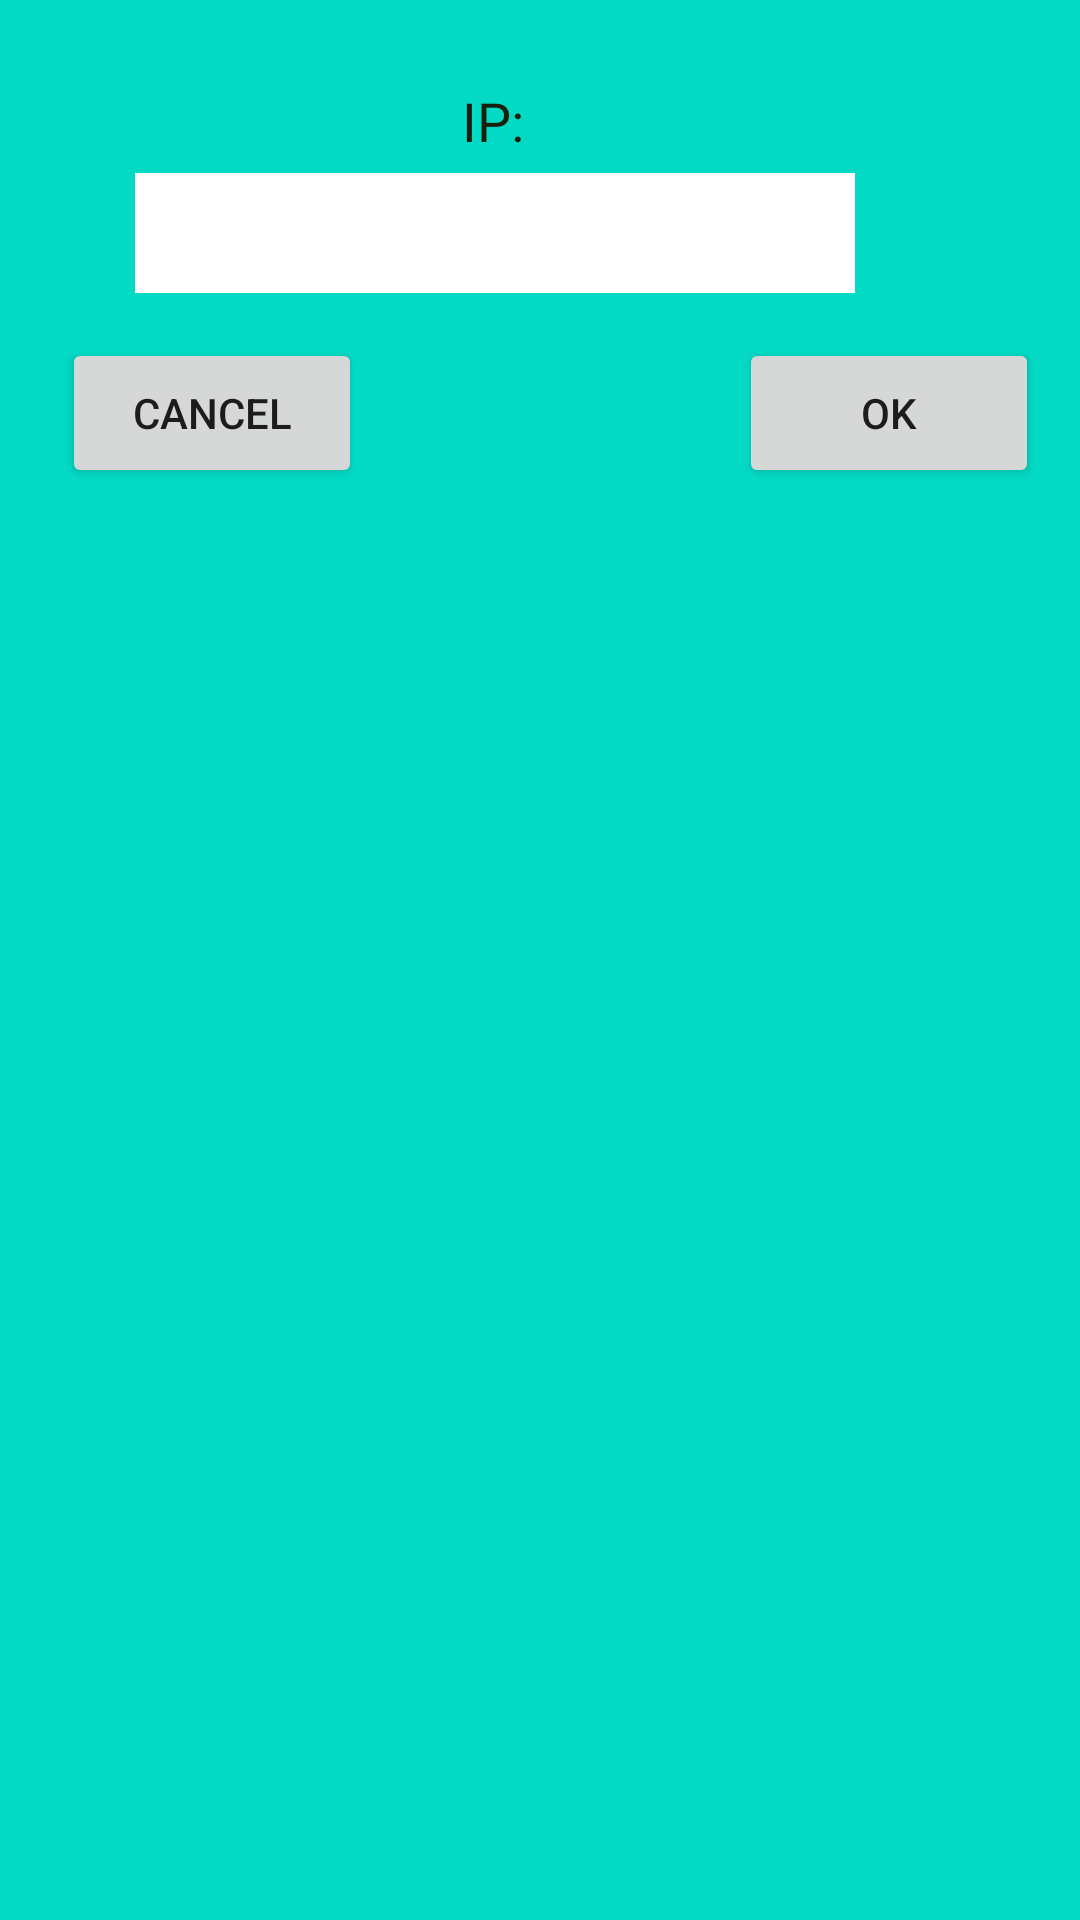

Layout XML and referenced resources for this Android screen:
<!-- AndroidManifest.xml: application theme Theme.Enan -->
<!-- res/layout/activity_st_ip.xml -->
<?xml version="1.0" encoding="utf-8"?>
<androidx.constraintlayout.widget.ConstraintLayout xmlns:android="http://schemas.android.com/apk/res/android"
    xmlns:app="http://schemas.android.com/apk/res-auto"
    xmlns:tools="http://schemas.android.com/tools"
    android:layout_width="match_parent"
    android:layout_height="match_parent"
    android:background="@color/teal_200"
    tools:context=".st_ipActivity">


    

    <Button
        android:id="@+id/btn_CANCEL_ip"
        android:layout_width="100dp"
        android:layout_height="50dp"
        android:text="Cancel"
        app:layout_constraintBottom_toBottomOf="parent"
        app:layout_constraintHorizontal_bias="0.08"
        app:layout_constraintLeft_toLeftOf="parent"
        app:layout_constraintRight_toRightOf="parent"
        app:layout_constraintTop_toBottomOf="@+id/constraintLayout31"
        app:layout_constraintVertical_bias="0.016" />


    <Button
        android:id="@+id/btn_OK_ip"
        android:layout_width="100dp"
        android:layout_height="50dp"
        android:text="OK"
        app:layout_constraintBottom_toBottomOf="parent"
        app:layout_constraintHorizontal_bias="0.948"
        app:layout_constraintLeft_toLeftOf="parent"
        app:layout_constraintRight_toRightOf="parent"
        app:layout_constraintTop_toBottomOf="@+id/constraintLayout31"
        app:layout_constraintVertical_bias="0.016" />

    <androidx.constraintlayout.widget.ConstraintLayout
        android:id="@+id/constraintLayout31"
        android:layout_width="match_parent"
        android:layout_height="90dp"
        android:background="@color/teal_200"
        app:layout_constraintBottom_toBottomOf="parent"
        app:layout_constraintEnd_toEndOf="parent"
        app:layout_constraintHorizontal_bias="0.0"
        app:layout_constraintStart_toStartOf="parent"
        app:layout_constraintTop_toTopOf="parent"
        app:layout_constraintVertical_bias="0.027">


        <TextView
            android:id="@+id/txt_sel_ip"
            android:layout_width="80dp"
            android:layout_height="wrap_content"
            android:text="IP:"
            android:textColor="#1a1f0c"
            android:textSize="18sp"
            app:layout_constraintBottom_toBottomOf="parent"
            app:layout_constraintHorizontal_bias="0.550"
            app:layout_constraintLeft_toLeftOf="parent"
            app:layout_constraintRight_toRightOf="parent"
            app:layout_constraintTop_toTopOf="parent"
            app:layout_constraintVertical_bias="0.200" />


        <EditText
            android:id="@+id/edt_ip1"
            style="@style/Widget.AppCompat.EditText"
            android:layout_width="60dp"
            android:layout_height="40dp"
            android:autofillHints="IP1"
            android:background="@color/white"
            android:inputType="number"
            android:maxLength="3"
            android:textColor="@color/black"
            android:textSize="18sp"
            android:labelFor="@id/edt_ip1"
            app:layout_constraintBottom_toBottomOf="parent"
            app:layout_constraintHorizontal_bias="0.150"
            app:layout_constraintLeft_toLeftOf="parent"
            app:layout_constraintRight_toRightOf="parent"
            app:layout_constraintTop_toTopOf="parent"
            app:layout_constraintVertical_bias="0.855" />

        <EditText
            android:id="@+id/edt_ip2"
            style="@style/Widget.AppCompat.EditText"
            android:layout_width="60dp"
            android:layout_height="40dp"
            android:autofillHints="IP1"
            android:background="@color/white"
            android:inputType="number"
            android:maxLength="3"
            android:textColor="@color/black"
            android:textSize="18sp"
            android:labelFor="@id/edt_ip2"
            app:layout_constraintBottom_toBottomOf="parent"
            app:layout_constraintHorizontal_bias="0.350"
            app:layout_constraintLeft_toLeftOf="parent"
            app:layout_constraintRight_toRightOf="parent"
            app:layout_constraintTop_toTopOf="parent"
            app:layout_constraintVertical_bias="0.855" />

        <EditText
            android:id="@+id/edt_ip3"
            style="@style/Widget.AppCompat.EditText"
            android:layout_width="60dp"
            android:layout_height="40dp"
            android:autofillHints="IP1"
            android:background="@color/white"
            android:inputType="number"
            android:maxLength="3"
            android:textColor="@color/black"
            android:textSize="18sp"
            android:labelFor="@id/edt_ip3"
            app:layout_constraintBottom_toBottomOf="parent"
            app:layout_constraintHorizontal_bias="0.550"
            app:layout_constraintLeft_toLeftOf="parent"
            app:layout_constraintRight_toRightOf="parent"
            app:layout_constraintTop_toTopOf="parent"
            app:layout_constraintVertical_bias="0.855" />

        <EditText
            android:id="@+id/edt_ip4"
            style="@style/Widget.AppCompat.EditText"
            android:layout_width="60dp"
            android:layout_height="40dp"
            android:autofillHints="IP1"
            android:background="@color/white"
            android:inputType="number"
            android:maxLength="3"
            android:textColor="@color/black"
            android:textSize="18sp"
            android:labelFor="@id/edt_ip4"
            app:layout_constraintBottom_toBottomOf="parent"
            app:layout_constraintHorizontal_bias="0.750"
            app:layout_constraintLeft_toLeftOf="parent"
            app:layout_constraintRight_toRightOf="parent"
            app:layout_constraintTop_toTopOf="parent"
            app:layout_constraintVertical_bias="0.855" />


        
    </androidx.constraintlayout.widget.ConstraintLayout>


</androidx.constraintlayout.widget.ConstraintLayout>
<!-- resources referenced by this layout -->
<resources>
  <color name="black">#FF000000</color>
  <color name="teal_200">#FF03DAC5</color>
  <color name="white">#FFFFFFFF</color>
  <style name="Theme.Enan" parent="Theme.MaterialComponents.DayNight.DarkActionBar">
          
          <item name="colorPrimary">@color/purple_500</item>
          <item name="colorPrimaryVariant">@color/purple_700</item>
          <item name="colorOnPrimary">@color/white</item>
          
          <item name="colorSecondary">@color/teal_200</item>
          <item name="colorSecondaryVariant">@color/teal_700</item>
          <item name="colorOnSecondary">@color/black</item>
          
          <item name="android:statusBarColor" tools:targetApi="l">?attr/colorPrimaryVariant</item>
          
      </style>
  <color name="purple_500">#FF6200EE</color>
  <color name="purple_700">#FF3700B3</color>
  <color name="teal_700">#FF018786</color>
</resources>
